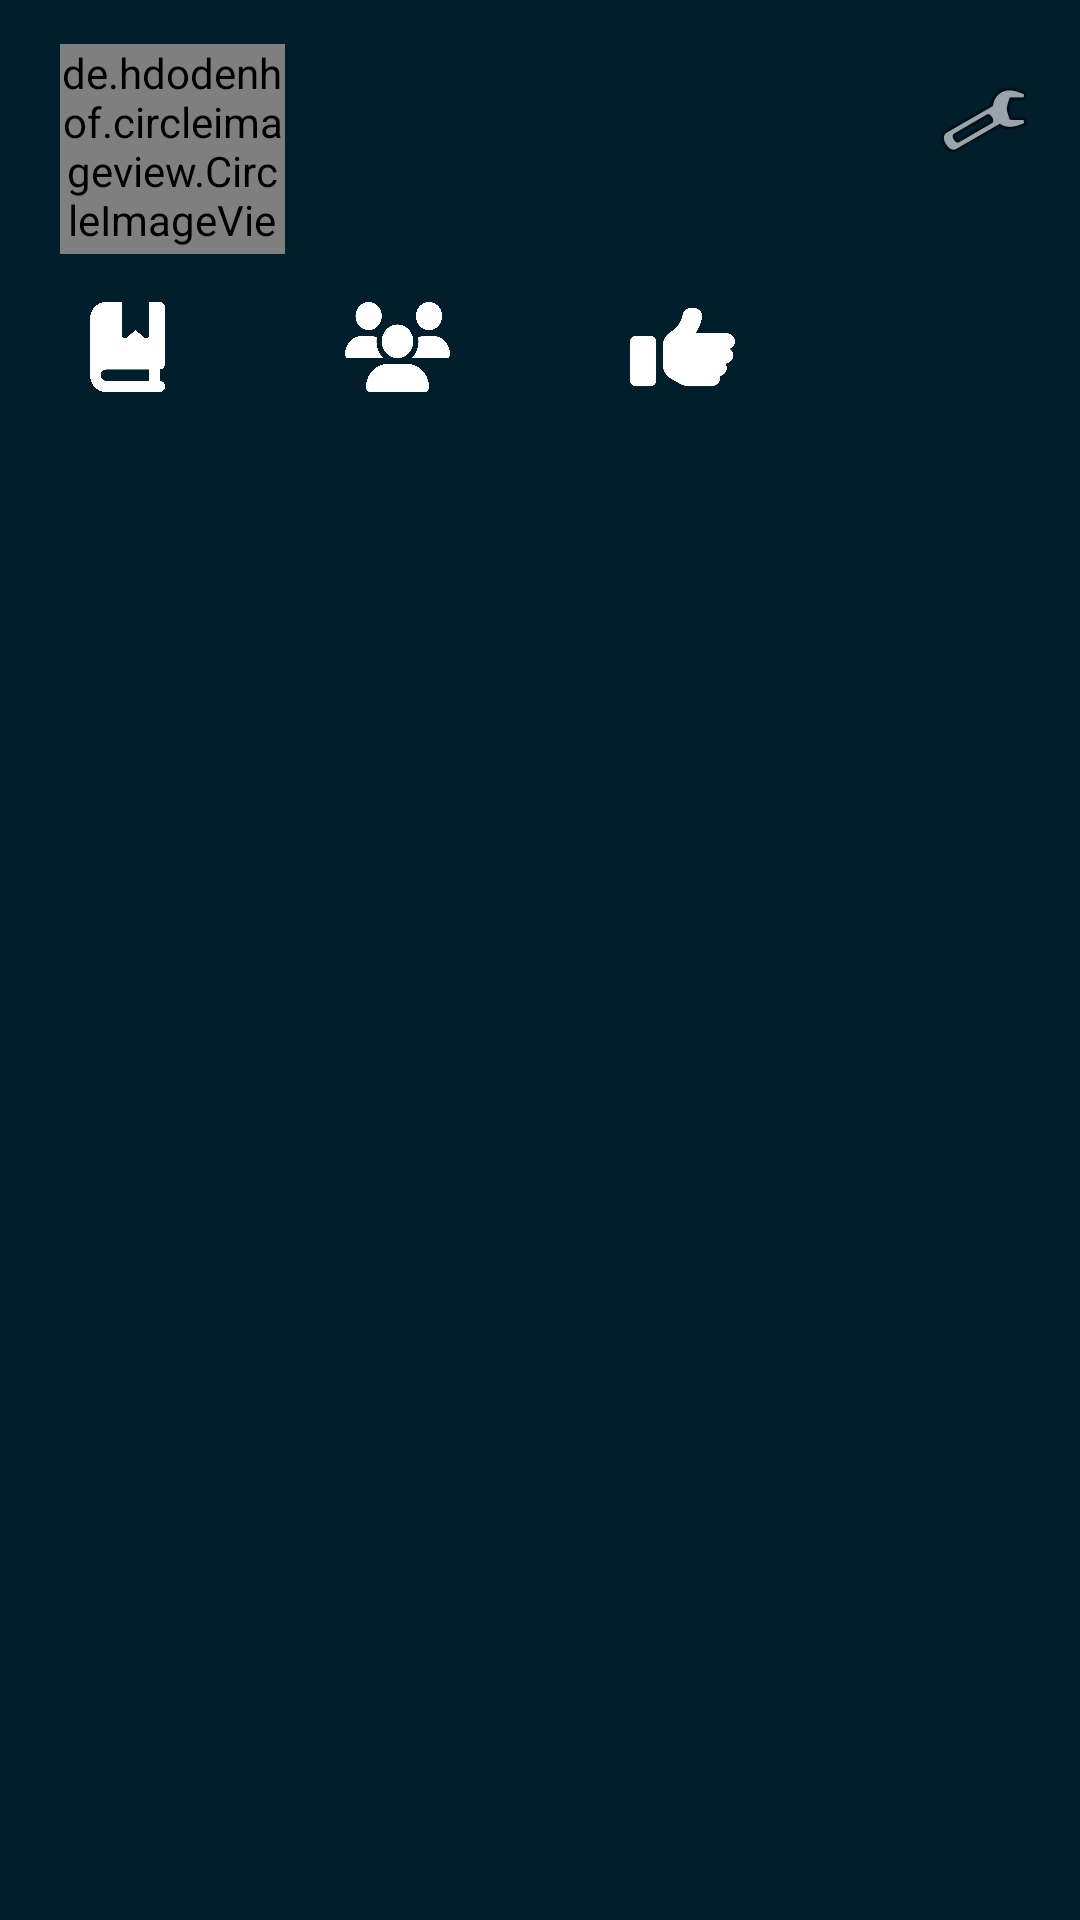

Write the Android layout XML for this screen, with the resource values it uses.
<!-- AndroidManifest.xml: application theme AppTheme -->
<!-- res/layout/fragment_usuario.xml -->
<androidx.constraintlayout.widget.ConstraintLayout xmlns:android="http://schemas.android.com/apk/res/android"
    xmlns:app="http://schemas.android.com/apk/res-auto"
    xmlns:tools="http://schemas.android.com/tools"
    android:layout_width="match_parent"
    android:layout_height="match_parent"
    android:background="@color/bacAzul"
    tools:context=".UsuarioFragment">


    <androidx.recyclerview.widget.RecyclerView
        android:id="@+id/recyclerView2"
        android:layout_width="400dp"
        android:layout_height="459dp"
        app:layout_constraintBottom_toBottomOf="parent"
        app:layout_constraintEnd_toEndOf="parent"
        app:layout_constraintHorizontal_bias="0.454"
        app:layout_constraintStart_toStartOf="parent"
        app:layout_constraintTop_toTopOf="parent"
        app:layout_constraintVertical_bias="0.765" />

    <de.hdodenhof.circleimageview.CircleImageView
        android:id="@+id/imageUser"
        android:layout_width="75dp"
        android:layout_height="70dp"
        android:layout_marginStart="20dp"
        android:stateListAnimator="@null"
        app:layout_constraintBottom_toBottomOf="parent"
        app:layout_constraintCircleAngle="180"
        app:layout_constraintCircleRadius="45dp"
        app:layout_constraintStart_toStartOf="parent"
        app:layout_constraintTop_toTopOf="parent"
        app:layout_constraintVertical_bias="0.026"
        tools:ignore="ContentDescription" />

    <TextView
        android:id="@+id/nombreUser"
        android:layout_width="200dp"
        android:layout_height="30dp"
        android:layout_marginEnd="80dp"
        android:textAlignment="textStart"
        android:textColor="@color/white"
        android:fontFamily="@font/nunito_extrabold"
        android:textSize="20sp"
        app:layout_constraintBottom_toBottomOf="parent"
        app:layout_constraintEnd_toEndOf="parent"
        app:layout_constraintHorizontal_bias="1.0"
        app:layout_constraintStart_toEndOf="@+id/imageUser"
        app:layout_constraintTop_toTopOf="parent"
        app:layout_constraintVertical_bias="0.046" />

    <LinearLayout
        android:id="@+id/linearLayout1"
        android:layout_width="match_parent"
        android:layout_height="wrap_content"
        android:minWidth="25px"
        android:minHeight="25px"
        android:orientation="horizontal"
        android:layout_marginTop="100dp"
        android:layout_marginStart="10dp"
        app:layout_constraintBottom_toTopOf="@+id/recyclerView2"
        app:layout_constraintEnd_toEndOf="parent"
        app:layout_constraintHorizontal_bias="0.0"
        app:layout_constraintStart_toStartOf="parent"
        app:layout_constraintTop_toTopOf="parent"
        app:layout_constraintVertical_bias="0.166">

        <ImageView
            android:id="@+id/imageRepo"
            android:layout_width="25dp"
            android:layout_height="30dp"
            android:layout_marginStart="20dp"
            android:background="@drawable/repositorios"
            android:stateListAnimator="@null"
            app:layout_constraintBottom_toBottomOf="parent"
            app:layout_constraintCircleRadius="45dp"
            app:layout_constraintStart_toStartOf="parent"
            app:layout_constraintTop_toTopOf="parent"
            app:layout_constraintVertical_bias="0.026"
            tools:ignore="ContentDescription" />

        <TextView
            android:id="@+id/numRepo"
            android:layout_width="35dp"
            android:layout_height="35dp"
            android:layout_marginStart="5dp"
            android:textAlignment="center"
            android:textColor="@color/white"
            android:fontFamily="@font/nunito_extrabold"
            android:textSize="20sp"
            app:layout_constraintBottom_toBottomOf="parent"
            app:layout_constraintEnd_toEndOf="@+id/imageUser"
            app:layout_constraintStart_toEndOf="@+id/seguidos"
            app:layout_constraintTop_toTopOf="parent" />

        <ImageView
            android:id="@+id/imageSeguidores"
            android:layout_width="35dp"
            android:layout_height="30dp"
            android:layout_marginStart="20dp"
            android:background="@drawable/seguidores"
            android:stateListAnimator="@null"
            app:layout_constraintBottom_toBottomOf="parent"
            app:layout_constraintCircleRadius="45dp"
            app:layout_constraintStart_toStartOf="parent"
            app:layout_constraintTop_toTopOf="parent"
            app:layout_constraintVertical_bias="0.026"
            tools:ignore="ContentDescription" />

        <TextView
            android:id="@+id/seguidores"
            android:layout_width="35dp"
            android:layout_height="35dp"
            android:layout_marginStart="5dp"
            android:textAlignment="center"
            android:textColor="@color/white"
            android:textSize="20sp"
            android:fontFamily="@font/nunito_extrabold"
            app:layout_constraintBottom_toBottomOf="parent"
            app:layout_constraintEnd_toEndOf="@+id/imageUser"
            app:layout_constraintStart_toEndOf="@+id/seguidos" />


        <ImageView
            android:id="@+id/imageSeguidos"
            android:layout_width="35dp"
            android:layout_height="30dp"
            android:layout_marginStart="20dp"
            android:background="@drawable/thumb"
            android:stateListAnimator="@null"
            app:layout_constraintBottom_toBottomOf="parent"
            app:layout_constraintCircleRadius="45dp"
            app:layout_constraintStart_toStartOf="parent"
            app:layout_constraintTop_toTopOf="parent"
            app:layout_constraintVertical_bias="0.026"
            tools:ignore="ContentDescription" />

        <TextView
            android:id="@+id/seguidos"
            android:layout_width="35dp"
            android:layout_height="35dp"
            android:layout_marginStart="5dp"
            android:textAlignment="center"
            android:textColor="@color/white"
            android:textSize="20sp"
            android:fontFamily="@font/nunito_extrabold"
            app:layout_constraintBottom_toBottomOf="parent"
            app:layout_constraintEnd_toStartOf="@+id/seguidores"
            app:layout_constraintStart_toEndOf="@+id/nombreUser"
            app:layout_constraintTop_toTopOf="parent"
            app:layout_constraintVertical_bias="0.167" />

    </LinearLayout>

    <ImageView
        android:id="@+id/imgConfig"
        android:layout_width="wrap_content"
        android:layout_height="wrap_content"
        android:layout_marginTop="24dp"
        android:layout_marginEnd="16dp"
        android:backgroundTint="@color/white"
        android:src="@android:drawable/ic_menu_preferences"
        app:layout_constraintEnd_toEndOf="parent"
        app:layout_constraintHorizontal_bias="1.0"
        app:layout_constraintStart_toEndOf="@+id/nombreUser"
        app:layout_constraintTop_toTopOf="parent" />


</androidx.constraintlayout.widget.ConstraintLayout>
<!-- resources referenced by this layout -->
<resources>
  <color name="bacAzul">#001E2C</color>
  <color name="white">#FFFFFFFF</color>
  <!-- drawable repositorios: png bitmap (drawable, 57264 bytes) -->
  <!-- drawable seguidores: png bitmap (drawable, 60658 bytes) -->
  <!-- drawable thumb: png bitmap (drawable, 10409 bytes) -->
  <style name="AppTheme" parent="Theme.AppCompat.Light.DarkActionBar">
  
          <item name="windowNoTitle">true</item>
          <item name="windowActionBar">false</item>
  
  
          ...
      </style>
</resources>
